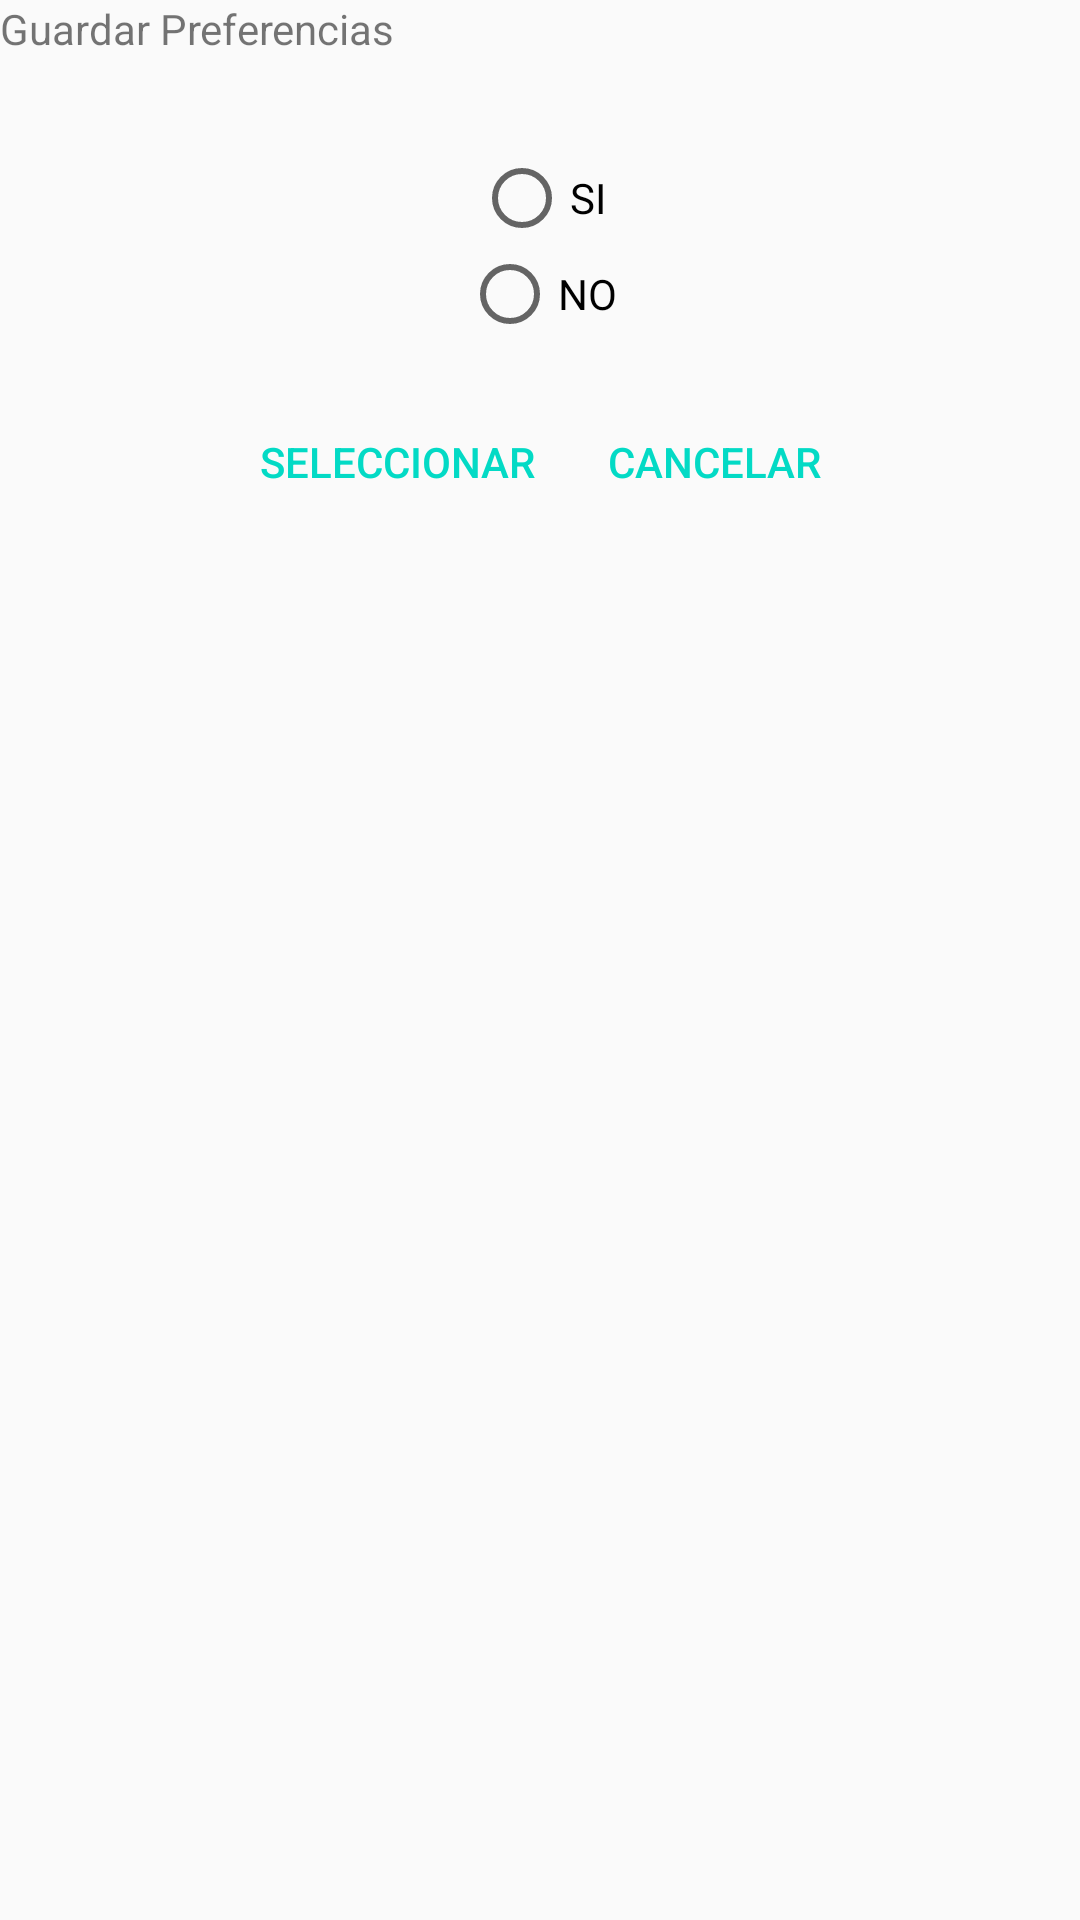

Reconstruct the res/layout file that produces this screen, plus the resources it refers to.
<!-- AndroidManifest.xml: application theme Theme.Registrar -->
<!-- res/layout/fragment_modal_preferences.xml -->
<?xml version="1.0" encoding="utf-8"?>
<FrameLayout xmlns:android="http://schemas.android.com/apk/res/android"
    xmlns:tools="http://schemas.android.com/tools"
    android:layout_width="match_parent"
    android:layout_height="match_parent"
    tools:context=".ModalFragmentPreferences">

    
    <TextView
        android:layout_width="match_parent"
        android:layout_height="wrap_content"
        android:text="@string/hello_blank_fragment" />

    <RadioGroup
        android:layout_width="match_parent"
        android:layout_height="wrap_content"
        android:layout_marginTop="50dp"
        android:gravity="center_horizontal">

        <RadioButton
            android:id="@+id/rdbuttonSi"
            android:layout_width="wrap_content"
            android:layout_height="wrap_content"
            android:text="@string/rdbuttonSi_fragment" />

        <RadioButton
            android:id="@+id/rdbuttonNo"
            android:layout_width="wrap_content"
            android:layout_height="wrap_content"
            android:text="@string/rdbuttonNo_fragment" />
    </RadioGroup>

    <LinearLayout
        android:layout_width="match_parent"
        android:layout_height="match_parent"
        android:layout_marginTop="130dp"
        android:gravity="center_horizontal"
        android:orientation="horizontal">

        <Button
            android:id="@+id/btnSeleccionar"
            android:layout_width="wrap_content"
            android:layout_height="wrap_content"
            android:text="@string/btnSeleccionar"
            style="?android:attr/buttonBarButtonStyle" />

        <Button
            android:id="@+id/btn_salir"
            android:layout_width="wrap_content"
            android:layout_height="wrap_content"
            android:text="@string/btnCancelar"
            style="?android:attr/buttonBarButtonStyle" />
    </LinearLayout>

</FrameLayout>
<!-- resources referenced by this layout -->
<resources>
  <string name="btnCancelar">Cancelar</string>
  <string name="btnSeleccionar">Seleccionar</string>
  <string name="hello_blank_fragment">Guardar Preferencias</string>
  <string name="rdbuttonNo_fragment">NO</string>
  <string name="rdbuttonSi_fragment">SI</string>
  <style name="Theme.Registrar" parent="Theme.AppCompat.Light.DarkActionBar">
          
          <item name="colorPrimary">@color/purple_500</item>
          <item name="colorPrimaryDark">@color/purple_700</item>
          <item name="colorAccent">@color/teal_200</item>
          
      </style>
  <!-- not gathered from this repository: default colours our renderer supplied (Android Studio template values) -->
  <color name="purple_500">#FF6200EE</color>
  <color name="purple_700">#FF3700B3</color>
  <color name="teal_200">#FF03DAC5</color>
</resources>
